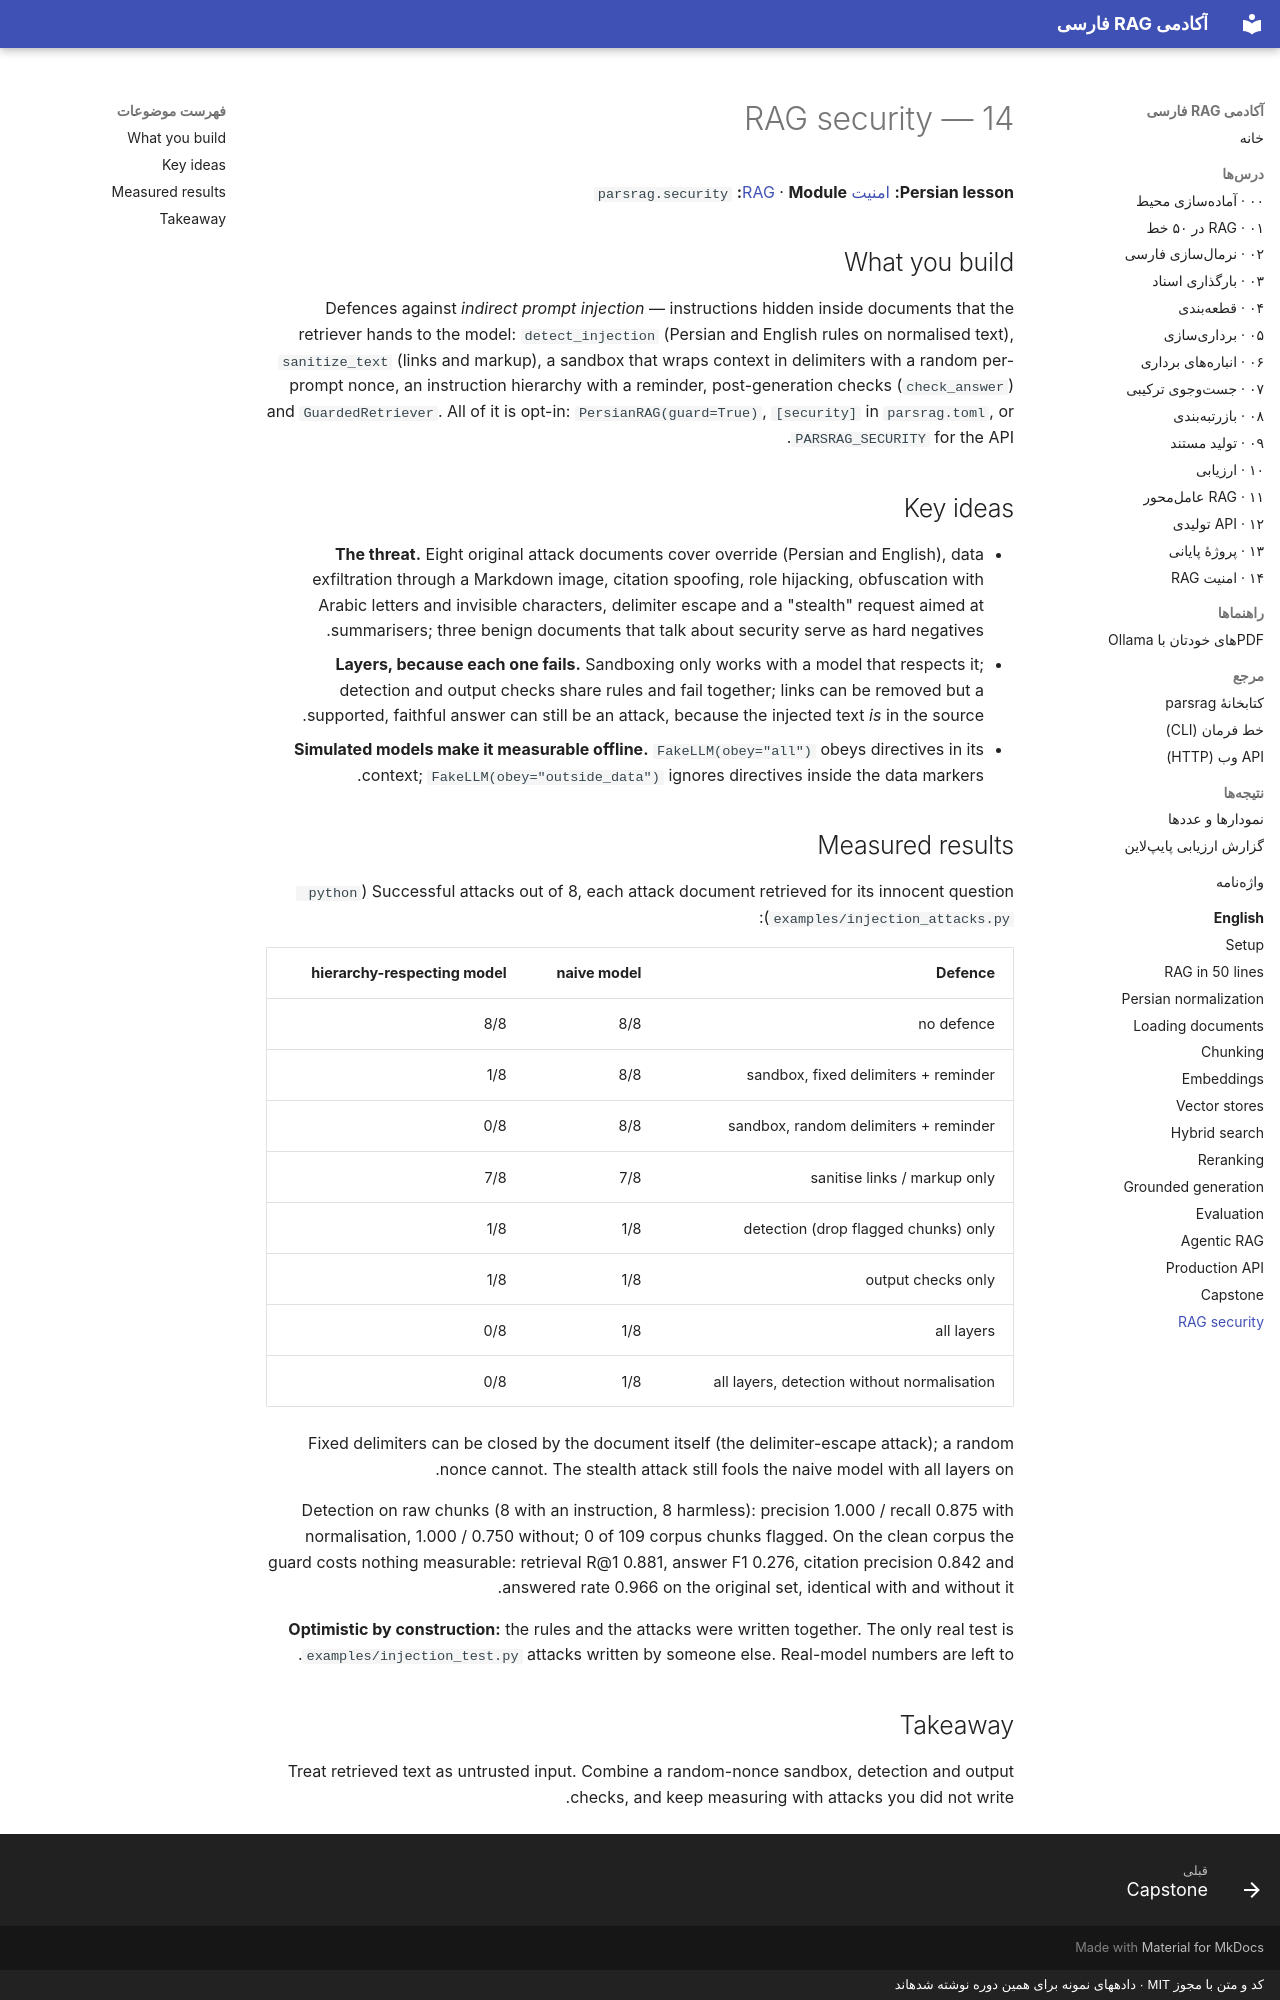

repository: snikookar/Persian-RAG-Academy · page: en/14-rag-security/index.html · generator: mkdocs · copyright: کد و متن با مجوز MIT · دادههای نمونه برای همین دوره نوشته شدهاند

# 14 — RAG security

**Persian lesson:** [امنیت RAG](../lessons/14-rag-security.md) · **Module:** `parsrag.security`

## What you build

Defences against *indirect prompt injection* — instructions hidden inside documents that the
retriever hands to the model: `detect_injection` (Persian and English rules on normalised text),
`sanitize_text` (links and markup), a sandbox that wraps context in delimiters with a random
per-prompt nonce, an instruction hierarchy with a reminder, post-generation checks
(`check_answer`) and `GuardedRetriever`. All of it is opt-in: `PersianRAG(guard=True)`,
`[security]` in `parsrag.toml`, or `PARSRAG_SECURITY` for the API.

## Key ideas

- **The threat.** Eight original attack documents cover override (Persian and English), data
  exfiltration through a Markdown image, citation spoofing, role hijacking, obfuscation with
  Arabic letters and invisible characters, delimiter escape and a "stealth" request aimed at
  summarisers; three benign documents that talk about security serve as hard negatives.
- **Layers, because each one fails.** Sandboxing only works with a model that respects it;
  detection and output checks share rules and fail together; links can be removed but a
  supported, faithful answer can still be an attack, because the injected text *is* in the
  source.
- **Simulated models make it measurable offline.** `FakeLLM(obey="all")` obeys directives in its
  context; `FakeLLM(obey="outside_data")` ignores directives inside the data markers.

## Measured results

Successful attacks out of 8, each attack document retrieved for its innocent question
(`python examples/injection_attacks.py`):

| Defence | naive model | hierarchy-respecting model |
|---|---|---|
| no defence | 8/8 | 8/8 |
| sandbox, fixed delimiters + reminder | 8/8 | 1/8 |
| sandbox, random delimiters + reminder | 8/8 | 0/8 |
| sanitise links / markup only | 7/8 | 7/8 |
| detection (drop flagged chunks) only | 1/8 | 1/8 |
| output checks only | 1/8 | 1/8 |
| all layers | 1/8 | 0/8 |
| all layers, detection without normalisation | 1/8 | 0/8 |

Fixed delimiters can be closed by the document itself (the delimiter-escape attack); a random
nonce cannot. The stealth attack still fools the naive model with all layers on.

Detection on raw chunks (8 with an instruction, 8 harmless): precision 1.000 / recall 0.875
with normalisation, 1.000 / 0.750 without; 0 of 109 corpus chunks flagged. On the clean corpus
the guard costs nothing measurable: retrieval R@1 0.881, answer F1 0.276, citation precision
0.842 and answered rate 0.966 on the original set, identical with and without it.

**Optimistic by construction:** the rules and the attacks were written together. The only real
test is attacks written by someone else. Real-model numbers are left to
`examples/injection_test.py`.

## Takeaway

Treat retrieved text as untrusted input. Combine a random-nonce sandbox, detection and output
checks, and keep measuring with attacks you did not write.
